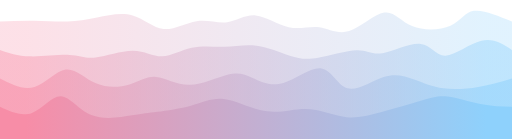
t = 0.00 s
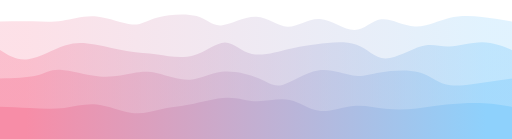
t = 0.75 s
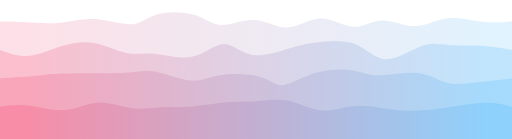
t = 1.25 s
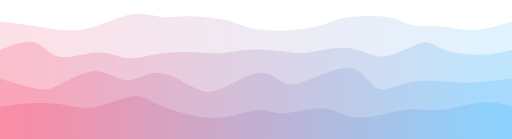
t = 2.00 s
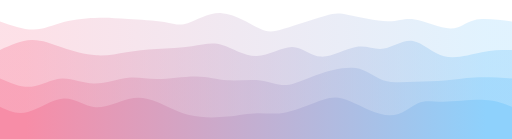
t = 2.75 s
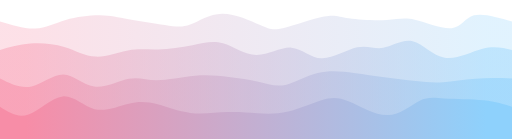
t = 3.25 s

The animated SVG that drew these frames (rendered in a browser with its animation timeline set to each time). Animation: 4 CSS @keyframes rules; one cycle of 4.00 s, repeats indefinitely.

<svg width="100%" height="100%" id="svg" viewBox="0 0 1440 390" xmlns="http://www.w3.org/2000/svg" class="transition duration-300 ease-in-out delay-150"><style>
          .path-0{
            animation:pathAnim-0 4s;
            animation-timing-function: linear;
            animation-iteration-count: infinite;
          }
          @keyframes pathAnim-0{
            0%{
              d: path("M 0,400 L 0,60 C 32.31662307737581,58.74048538817756 64.63324615475162,57.48097077635513 97,58 C 129.36675384524838,58.51902922364487 161.78363845836927,60.816602282757046 190,60 C 218.21636154163073,59.183397717242954 242.2322000117714,55.25262009261671 273,49 C 303.7677999882286,42.74737990738329 341.28756149454523,34.17291734677609 373,43 C 404.71243850545477,51.82708265322391 430.6175540100478,78.05571052027891 460,81 C 489.3824459899522,83.94428947972109 522.2422224652637,63.604240572108246 553,59 C 583.7577775347363,54.395759427891754 612.4135561288978,65.52732719128811 639,62 C 665.5864438711022,58.47267280871189 690.1035530191458,40.28645066273932 719,43 C 747.8964469808542,45.71354933726068 781.172231794519,69.3268701577546 812,76 C 842.827768205481,82.6731298422454 871.2075198027777,72.40606870624228 898,76 C 924.7924801972223,79.59393129375772 949.9976889943704,97.04885501727631 982,87 C 1014.0023110056296,76.95114498272369 1052.8017242197407,39.39851122465248 1081,35 C 1109.1982757802593,30.601488775347523 1126.7954141266673,59.35710008411378 1159,73 C 1191.2045858733327,86.64289991588622 1238.0166192735894,85.17308843889245 1267,72 C 1295.9833807264106,58.82691156110755 1307.1381087789744,33.95054616031644 1333,30 C 1358.8618912210256,26.049453839683558 1399.430945610513,43.02472691984178 1440,60 L 1440,400 L 0,400 Z");
            }
            25%{
              d: path("M 0,400 L 0,60 C 31.171796726677528,59.636107716379676 62.343593453355055,59.27221543275935 90,60 C 117.65640654664494,60.72778456724065 141.79742291325732,62.54724598534228 171,57 C 200.20257708674268,51.45275401465772 234.4667148936157,38.53880062587156 271,45 C 307.5332851063843,51.46119937412844 346.3357175122799,77.29755151117152 371,77 C 395.6642824877201,76.70244848882848 406.1904150572646,50.270993329442405 438,38 C 469.8095849427354,25.7290066705576 522.9026222586617,27.618475171058854 553,40 C 583.0973777413383,52.381524828941146 590.1990959080886,75.25510598632216 616,74 C 641.8009040919114,72.74489401367784 686.3009941089838,47.36110088365243 721,48 C 755.6990058910162,48.63889911634757 780.5969276559762,75.30049047906809 808,74 C 835.4030723440238,72.69950952093191 865.3112952671114,43.43693720007517 900,45 C 934.6887047328886,46.56306279992483 974.1578912755779,78.95176072063124 1001,83 C 1027.8421087244221,87.04823927936876 1042.0571396305772,62.75601991739991 1069,60 C 1095.9428603694228,57.24398008260009 1135.6135502021134,76.0241596097691 1169,74 C 1202.3864497978866,71.9758403902309 1229.4886595609696,49.147341643523696 1262,43 C 1294.5113404390304,36.852658356476304 1332.4318115540086,47.38647381613608 1363,53 C 1393.5681884459914,58.61352618386392 1416.7840942229957,59.306763091931956 1440,60 L 1440,400 L 0,400 Z");
            }
            50%{
              d: path("M 0,400 L 0,60 C 24.66412281772437,62.890310220296364 49.32824563544874,65.78062044059273 78,70 C 106.67175436455126,74.21937955940727 139.35114027592945,79.76782845792548 169,83 C 198.64885972407055,86.23217154207452 225.26719326083344,87.14806572770541 259,77 C 292.73280673916656,66.85193427229459 333.580086680737,45.639908631252894 368,40 C 402.419913319263,34.360091368747106 430.4124600162185,44.29229974728301 453,47 C 475.5875399837815,49.70770025271699 492.7700732543889,45.19089237961506 525,45 C 557.2299267456111,44.80910762038494 604.5072469662261,48.94413073425677 635,56 C 665.4927530337739,63.05586926574323 679.200938880707,73.03258468335788 706,79 C 732.799061119293,84.96741531664212 772.6889975109461,86.92553053231173 810,85 C 847.3110024890539,83.07446946768827 882.0430710755081,77.26529318739526 906,70 C 929.9569289244919,62.73470681260475 943.1387181870215,54.01329671810727 976,49 C 1008.8612818129785,43.98670328189273 1061.402056176406,42.68151994017567 1093,48 C 1124.597943823594,53.31848005982433 1135.2530571073553,65.26062352119004 1159,70 C 1182.7469428926447,74.73937647880996 1219.5857153941733,72.27598597506422 1250,75 C 1280.4142846058267,77.72401402493578 1304.4040813159506,85.63543257855308 1335,84 C 1365.5959186840494,82.36456742144692 1402.7979593420246,71.18228371072345 1440,60 L 1440,400 L 0,400 Z");
            }
            75%{
              d: path("M 0,400 L 0,60 C 35.57240273890615,74.59330194224772 71.1448054778123,89.18660388449544 100,87 C 128.8551945221877,84.81339611550456 150.99318082765691,65.84688640426593 183,54 C 215.00681917234309,42.15311359573407 256.88247121155996,37.425850498440795 285,40 C 313.11752878844004,42.574149501559205 327.47693432610333,52.44971160197087 358,57 C 388.52306567389667,61.55028839802913 435.2097914840268,60.775303093675745 465,66 C 494.7902085159732,71.22469690632425 507.68389973778926,82.44907602332614 529,72 C 550.3161002622107,61.550923976673865 580.0546095648162,29.42839281301972 620,30 C 659.9453904351838,30.57160718698028 710.0976620029454,63.83735272459499 736,79 C 761.9023379970546,94.162647275405 763.5547424234016,91.22219628860032 794,79 C 824.4452575765984,66.77780371139968 883.683368303448,45.273862121003766 916,36 C 948.316631696552,26.726137878996234 953.7117843628066,29.682355227384633 981,39 C 1008.2882156371934,48.31764477261537 1057.4694942453252,63.996716969457715 1090,63 C 1122.5305057546748,62.003283030542285 1138.4102386558923,44.33077689478454 1169,49 C 1199.5897613441077,53.66922310521546 1244.889551131106,80.68017545140414 1272,81 C 1299.110448868894,81.31982454859586 1308.031556819684,54.948521299598816 1333,47 C 1357.968443180316,39.051478700401184 1398.984221590158,49.525739350200595 1440,60 L 1440,400 L 0,400 Z");
            }
            100%{
              d: path("M 0,400 L 0,60 C 32.31662307737581,58.74048538817756 64.63324615475162,57.48097077635513 97,58 C 129.36675384524838,58.51902922364487 161.78363845836927,60.816602282757046 190,60 C 218.21636154163073,59.183397717242954 242.2322000117714,55.25262009261671 273,49 C 303.7677999882286,42.74737990738329 341.28756149454523,34.17291734677609 373,43 C 404.71243850545477,51.82708265322391 430.6175540100478,78.05571052027891 460,81 C 489.3824459899522,83.94428947972109 522.2422224652637,63.604240572108246 553,59 C 583.7577775347363,54.395759427891754 612.4135561288978,65.52732719128811 639,62 C 665.5864438711022,58.47267280871189 690.1035530191458,40.28645066273932 719,43 C 747.8964469808542,45.71354933726068 781.172231794519,69.3268701577546 812,76 C 842.827768205481,82.6731298422454 871.2075198027777,72.40606870624228 898,76 C 924.7924801972223,79.59393129375772 949.9976889943704,97.04885501727631 982,87 C 1014.0023110056296,76.95114498272369 1052.8017242197407,39.39851122465248 1081,35 C 1109.1982757802593,30.601488775347523 1126.7954141266673,59.35710008411378 1159,73 C 1191.2045858733327,86.64289991588622 1238.0166192735894,85.17308843889245 1267,72 C 1295.9833807264106,58.82691156110755 1307.1381087789744,33.95054616031644 1333,30 C 1358.8618912210256,26.049453839683558 1399.430945610513,43.02472691984178 1440,60 L 1440,400 L 0,400 Z");
            }
          }</style><defs><linearGradient id="gradient" x1="0%" y1="50%" x2="100%" y2="50%"><stop offset="5%" stop-color="#F78DA7"></stop><stop offset="95%" stop-color="#8ED1FC"></stop></linearGradient></defs><path d="M 0,400 L 0,60 C 32.31662307737581,58.74048538817756 64.63324615475162,57.48097077635513 97,58 C 129.36675384524838,58.51902922364487 161.78363845836927,60.816602282757046 190,60 C 218.21636154163073,59.183397717242954 242.2322000117714,55.25262009261671 273,49 C 303.7677999882286,42.74737990738329 341.28756149454523,34.17291734677609 373,43 C 404.71243850545477,51.82708265322391 430.6175540100478,78.05571052027891 460,81 C 489.3824459899522,83.94428947972109 522.2422224652637,63.604240572108246 553,59 C 583.7577775347363,54.395759427891754 612.4135561288978,65.52732719128811 639,62 C 665.5864438711022,58.47267280871189 690.1035530191458,40.28645066273932 719,43 C 747.8964469808542,45.71354933726068 781.172231794519,69.3268701577546 812,76 C 842.827768205481,82.6731298422454 871.2075198027777,72.40606870624228 898,76 C 924.7924801972223,79.59393129375772 949.9976889943704,97.04885501727631 982,87 C 1014.0023110056296,76.95114498272369 1052.8017242197407,39.39851122465248 1081,35 C 1109.1982757802593,30.601488775347523 1126.7954141266673,59.35710008411378 1159,73 C 1191.2045858733327,86.64289991588622 1238.0166192735894,85.17308843889245 1267,72 C 1295.9833807264106,58.82691156110755 1307.1381087789744,33.95054616031644 1333,30 C 1358.8618912210256,26.049453839683558 1399.430945610513,43.02472691984178 1440,60 L 1440,400 L 0,400 Z" stroke="none" stroke-width="0" fill="url(#gradient)" fill-opacity="0.265" class="transition-all duration-2000 ease-in-out delay-150 path-0"></path><style>
          .path-1{
            animation:pathAnim-1 4s;
            animation-timing-function: linear;
            animation-iteration-count: infinite;
          }
          @keyframes pathAnim-1{
            0%{
              d: path("M 0,400 L 0,140 C 24.465410746698126,148.4763919881616 48.93082149339625,156.95278397632322 84,158 C 119.06917850660375,159.04721602367678 164.74212477311312,152.6652560828687 195,154 C 225.25787522688688,155.3347439171313 240.10067941415116,164.38619169220198 269,161 C 297.89932058584884,157.61380830779802 340.8551575702822,141.78997714832335 374,142 C 407.1448424297178,142.21002285167665 430.47869030472003,158.4538997145047 456,158 C 481.52130969527997,157.5461002854953 509.2300812108376,140.39442399365785 539,134 C 568.7699187891624,127.60557600634215 600.6009848519298,131.9684043108639 631,131 C 661.3990151480702,130.0315956891361 690.3659793814434,123.73195876288659 722,128 C 753.6340206185566,132.2680412371134 787.9350976222969,147.10376063758972 815,156 C 842.0649023777031,164.89623936241028 861.8936301293686,167.85299868675452 895,162 C 928.1063698706314,156.14700131324548 974.4903818602284,141.48424461539219 1004,141 C 1033.5096181397716,140.51575538460781 1046.1448424297175,154.21002285167668 1076,149 C 1105.8551575702825,143.78997714832332 1152.9302484209006,119.67566397790112 1183,123 C 1213.0697515790994,126.32433602209888 1226.1341638866807,157.0873212367189 1253,156 C 1279.8658361133193,154.9126787632811 1320.533096032377,121.97505107522316 1354,114 C 1387.466903967623,106.02494892477684 1413.7334519838114,123.01247446238841 1440,140 L 1440,400 L 0,400 Z");
            }
            25%{
              d: path("M 0,400 L 0,140 C 23.708416793896546,157.48378045171606 47.41683358779309,174.96756090343212 78,169 C 108.58316641220691,163.03243909656788 146.0410824427242,133.61353683798757 178,119 C 209.9589175572758,104.38646316201242 236.41883664130995,104.57829174461756 266,113 C 295.58116335869005,121.42170825538244 328.28357099203606,138.07329618354223 356,144 C 383.71642900796394,149.92670381645777 406.4468793905458,145.1285235212135 438,151 C 469.5531206094542,156.8714764787865 509.92891144578084,173.41260973160377 545,163 C 580.0710885542192,152.58739026839623 609.837474826331,115.22103755237153 633,115 C 656.162525173669,114.77896244762847 672.7211892488953,151.70324005891015 704,159 C 735.2788107511047,166.29675994108985 781.2777681780874,143.9660022119878 812,131 C 842.7222318219126,118.03399778801217 858.1677380387551,114.4327510931385 889,111 C 919.8322619612449,107.5672489068615 966.0512796668916,104.30299341545808 1000,119 C 1033.9487203331084,133.69700658454192 1055.627143293678,166.35527524502922 1086,169 C 1116.372856706322,171.64472475497078 1155.4401471583958,144.27590560442513 1186,132 C 1216.5598528416042,119.72409439557485 1238.6122680727397,122.54110233727016 1266,122 C 1293.3877319272603,121.45889766272984 1326.1107805506458,117.55968504649424 1356,120 C 1385.8892194493542,122.44031495350576 1412.944609724677,131.2201574767529 1440,140 L 1440,400 L 0,400 Z");
            }
            50%{
              d: path("M 0,400 L 0,140 C 36.493892335276676,126.0807056911922 72.98778467055335,112.16141138238439 98,119 C 123.01221532944665,125.83858861761561 136.54275365306324,153.43506016165466 166,159 C 195.45724634693676,164.56493983834534 240.84120071719371,148.098347970997 275,147 C 309.1587992828063,145.901652029003 332.09244347816184,160.17154795435738 357,163 C 381.90755652183816,165.82845204564262 408.789025370159,157.2154602115735 439,152 C 469.210974629841,146.7845397884265 502.7514550412026,144.9666111993487 533,146 C 563.2485449587974,147.0333888006513 590.2051544650307,150.91809499103175 621,149 C 651.7948455349693,147.08190500896825 686.4279270986747,139.3610088365243 723,139 C 759.5720729013253,138.6389911634757 798.0831371402712,145.63786966287103 824,148 C 849.9168628597288,150.36213033712897 863.2395243402407,148.08751251199152 890,143 C 916.7604756597593,137.91248748800848 956.9587654987662,130.01208028916292 990,136 C 1023.0412345012338,141.98791971083708 1048.9254136646953,161.8641663313569 1083,158 C 1117.0745863353047,154.1358336686431 1159.3395798424528,126.53125438540948 1185,120 C 1210.6604201575472,113.46874561459052 1219.7162669654933,128.01081612700514 1245,138 C 1270.2837330345067,147.98918387299486 1311.7953522955734,153.42548110656995 1347,153 C 1382.2046477044266,152.57451889343005 1411.1023238522134,146.28725944671504 1440,140 L 1440,400 L 0,400 Z");
            }
            75%{
              d: path("M 0,400 L 0,140 C 27.880906415273444,126.88665681954313 55.76181283054689,113.77331363908627 85,110 C 114.23818716945311,106.22668636091373 144.83365509308592,111.79340226319806 176,124 C 207.16634490691408,136.20659773680194 238.90356679710936,155.05307730812152 269,158 C 299.09643320289064,160.94692269187848 327.5520777184765,147.994288504316 355,141 C 382.4479222815235,134.005711495684 408.88812232898476,132.9697686746145 441,132 C 473.11187767101524,131.0302313253855 510.8954329655843,130.126636797226 542,124 C 573.1045670344157,117.87336320277397 597.5301458086776,106.52368413648142 626,118 C 654.4698541913224,129.47631586351858 686.9839837997054,163.7786266568483 721,163 C 755.0160162002946,162.2213733431517 790.5339189925007,126.36180923612534 821,126 C 851.4660810074993,125.63819076387466 876.880340230292,160.77413639865028 908,164 C 939.119659769708,167.22586360134972 975.9447200863317,138.54164516927358 1005,130 C 1034.0552799136683,121.4583548307264 1055.3407794243808,133.0592829242554 1078,129 C 1100.6592205756192,124.94071707574459 1124.6921622161456,105.22122313370473 1153,113 C 1181.3078377838544,120.77877686629527 1213.8905717110376,156.05582454092567 1250,164 C 1286.1094282889624,171.94417545907433 1325.7455509397037,152.55547870259267 1358,144 C 1390.2544490602963,135.44452129740733 1415.1272245301482,137.72226064870367 1440,140 L 1440,400 L 0,400 Z");
            }
            100%{
              d: path("M 0,400 L 0,140 C 24.465410746698126,148.4763919881616 48.93082149339625,156.95278397632322 84,158 C 119.06917850660375,159.04721602367678 164.74212477311312,152.6652560828687 195,154 C 225.25787522688688,155.3347439171313 240.10067941415116,164.38619169220198 269,161 C 297.89932058584884,157.61380830779802 340.8551575702822,141.78997714832335 374,142 C 407.1448424297178,142.21002285167665 430.47869030472003,158.4538997145047 456,158 C 481.52130969527997,157.5461002854953 509.2300812108376,140.39442399365785 539,134 C 568.7699187891624,127.60557600634215 600.6009848519298,131.9684043108639 631,131 C 661.3990151480702,130.0315956891361 690.3659793814434,123.73195876288659 722,128 C 753.6340206185566,132.2680412371134 787.9350976222969,147.10376063758972 815,156 C 842.0649023777031,164.89623936241028 861.8936301293686,167.85299868675452 895,162 C 928.1063698706314,156.14700131324548 974.4903818602284,141.48424461539219 1004,141 C 1033.5096181397716,140.51575538460781 1046.1448424297175,154.21002285167668 1076,149 C 1105.8551575702825,143.78997714832332 1152.9302484209006,119.67566397790112 1183,123 C 1213.0697515790994,126.32433602209888 1226.1341638866807,157.0873212367189 1253,156 C 1279.8658361133193,154.9126787632811 1320.533096032377,121.97505107522316 1354,114 C 1387.466903967623,106.02494892477684 1413.7334519838114,123.01247446238841 1440,140 L 1440,400 L 0,400 Z");
            }
          }</style><defs><linearGradient id="gradient" x1="0%" y1="50%" x2="100%" y2="50%"><stop offset="5%" stop-color="#F78DA7"></stop><stop offset="95%" stop-color="#8ED1FC"></stop></linearGradient></defs><path d="M 0,400 L 0,140 C 24.465410746698126,148.4763919881616 48.93082149339625,156.95278397632322 84,158 C 119.06917850660375,159.04721602367678 164.74212477311312,152.6652560828687 195,154 C 225.25787522688688,155.3347439171313 240.10067941415116,164.38619169220198 269,161 C 297.89932058584884,157.61380830779802 340.8551575702822,141.78997714832335 374,142 C 407.1448424297178,142.21002285167665 430.47869030472003,158.4538997145047 456,158 C 481.52130969527997,157.5461002854953 509.2300812108376,140.39442399365785 539,134 C 568.7699187891624,127.60557600634215 600.6009848519298,131.9684043108639 631,131 C 661.3990151480702,130.0315956891361 690.3659793814434,123.73195876288659 722,128 C 753.6340206185566,132.2680412371134 787.9350976222969,147.10376063758972 815,156 C 842.0649023777031,164.89623936241028 861.8936301293686,167.85299868675452 895,162 C 928.1063698706314,156.14700131324548 974.4903818602284,141.48424461539219 1004,141 C 1033.5096181397716,140.51575538460781 1046.1448424297175,154.21002285167668 1076,149 C 1105.8551575702825,143.78997714832332 1152.9302484209006,119.67566397790112 1183,123 C 1213.0697515790994,126.32433602209888 1226.1341638866807,157.0873212367189 1253,156 C 1279.8658361133193,154.9126787632811 1320.533096032377,121.97505107522316 1354,114 C 1387.466903967623,106.02494892477684 1413.7334519838114,123.01247446238841 1440,140 L 1440,400 L 0,400 Z" stroke="none" stroke-width="0" fill="url(#gradient)" fill-opacity="0.4" class="transition-all duration-2000 ease-in-out delay-150 path-1"></path><style>
          .path-2{
            animation:pathAnim-2 4s;
            animation-timing-function: linear;
            animation-iteration-count: infinite;
          }
          @keyframes pathAnim-2{
            0%{
              d: path("M 0,400 L 0,220 C 32.969523125924965,236.78861787683292 65.93904625184993,253.57723575366586 97,244 C 128.06095374815007,234.42276424633414 157.21333811852523,198.4796748621695 185,195 C 212.78666188147477,191.5203251378305 239.2076012740493,220.50406479765618 270,234 C 300.7923987259507,247.49593520234382 335.95625678527773,245.5040659472058 364,237 C 392.04374321472227,228.4959340527942 412.9673715848397,213.47967141352066 439,216 C 465.0326284151603,218.52032858647934 496.1742568753633,238.57724839871162 533,238 C 569.8257431246367,237.42275160128838 612.335600913707,216.21133499163284 642,209 C 671.664399086293,201.78866500836716 688.4833394698086,208.57741163475703 711,219 C 733.5166605301914,229.42258836524297 761.7310412070588,243.47901846933917 797,233 C 832.2689587929412,222.52098153066083 874.5924957019563,187.5065144878863 904,192 C 933.4075042980437,196.4934855121137 949.8989759851161,240.49492357911558 978,248 C 1006.1010240148839,255.50507642088442 1045.8116003575797,226.51379119565135 1079,216 C 1112.1883996424203,205.48620880434865 1138.8546225845662,213.449911638279 1165,223 C 1191.1453774154338,232.550088361721 1216.7699093041551,243.6865622512326 1247,248 C 1277.2300906958449,252.3134377487674 1312.0657401988128,249.80383935679066 1345,244 C 1377.9342598011872,238.19616064320934 1408.9671299005936,229.09808032160467 1440,220 L 1440,400 L 0,400 Z");
            }
            25%{
              d: path("M 0,400 L 0,220 C 40.655039634318385,213.00745408571652 81.31007926863677,206.01490817143304 105,201 C 128.68992073136323,195.98509182856696 135.41472255977135,192.94782139998432 164,196 C 192.58527744022865,199.05217860001568 243.03103049227803,208.19380622862965 283,208 C 322.96896950772197,207.80619377137035 352.4611554711165,198.27695368549715 376,195 C 399.5388445288835,191.72304631450285 417.12434762325586,194.69837902938175 444,202 C 470.87565237674414,209.30162097061825 507.04145403586017,220.92953019697586 535,219 C 562.9585459641398,217.07046980302414 582.709836233303,201.5835001827148 617,199 C 651.290163766697,196.4164998172852 700.1192010309278,206.736469072165 730,219 C 759.8807989690722,231.263530927835 770.8133596429857,245.47062352862537 794,240 C 817.1866403570143,234.52937647137463 852.6273603971295,209.38103681333342 891,200 C 929.3726396028705,190.61896318666658 970.6771987684969,197.00522921804094 997,200 C 1023.3228012315031,202.99477078195906 1034.6638445288834,202.59804631450282 1066,199 C 1097.3361554711166,195.40195368549718 1148.6674231159693,188.6025855239477 1182,196 C 1215.3325768840307,203.3974144760523 1230.666463007239,224.9916115897064 1254,233 C 1277.333536992761,241.0083884102936 1308.6667248550746,235.4309681172267 1341,231 C 1373.3332751449254,226.5690318827733 1406.6666375724626,223.28451594138664 1440,220 L 1440,400 L 0,400 Z");
            }
            50%{
              d: path("M 0,400 L 0,220 C 36.08956256496668,231.2159649421218 72.17912512993335,242.43192988424357 97,248 C 121.82087487006665,253.56807011575643 135.3730620452333,253.48824540514747 163,240 C 190.6269379547667,226.51175459485253 232.3286266891335,199.61508849516656 267,199 C 301.6713733108665,198.38491150483344 329.3124311982326,224.05140061418624 357,225 C 384.6875688017674,225.94859938581376 412.42164851793603,202.1793090480884 446,204 C 479.57835148206397,205.8206909519116 519.0009747300232,233.2313631934602 548,247 C 576.9990252699768,260.7686368065398 595.5744525619714,260.8952381780709 627,247 C 658.4255474380286,233.10476182192912 702.7012150220913,205.18768409425624 734,204 C 765.2987849779087,202.81231590574376 783.6206873496634,228.35402544490407 806,235 C 828.3793126503366,241.64597455509593 854.8160355792552,229.39621412612746 890,215 C 925.1839644207448,200.60378587387254 969.1151703333157,184.06111805058612 998,194 C 1026.8848296666843,203.93888194941388 1040.7232830874818,240.359313671528 1063,249 C 1085.2767169125182,257.640686328472 1115.9916973167574,238.50162726330183 1154,231 C 1192.0083026832426,223.49837273669817 1237.3099276454884,227.63417727526485 1267,230 C 1296.6900723545116,232.36582272473515 1310.768592101289,232.96166363563862 1337,231 C 1363.231407898711,229.03833636436138 1401.6157039493555,224.5191681821807 1440,220 L 1440,400 L 0,400 Z");
            }
            75%{
              d: path("M 0,400 L 0,220 C 28.10844931294306,233.7260864916826 56.21689862588612,247.4521729833652 86,242 C 115.78310137411388,236.5478270166348 147.24085480939857,211.91739455822187 176,214 C 204.75914519060143,216.08260544177813 230.81968213651948,244.8782487837472 263,246 C 295.1803178634805,247.1217512162528 333.48041664452353,220.56961030678943 362,216 C 390.51958335547647,211.43038969321057 409.2586512853863,228.84330998909502 441,228 C 472.7413487146137,227.15669001090498 517.4849782139313,208.05714973683044 553,204 C 588.5150217860687,199.94285026316956 614.8014358588883,210.92809106358325 644,218 C 673.1985641411117,225.07190893641675 705.3092783505155,228.23048600883652 732,233 C 758.6907216494845,237.76951399116348 779.96145073905,244.14996490107066 804,240 C 828.03854926095,235.85003509892934 854.8449186932849,221.1696543868809 890,209 C 925.1550813067151,196.8303456131191 968.6588744878097,187.1714175514057 1001,190 C 1033.3411255121903,192.8285824485943 1054.5195833554762,208.14467540749627 1082,217 C 1109.4804166445238,225.85532459250373 1143.2627920902848,228.24988081860923 1171,229 C 1198.7372079097152,229.75011918139077 1220.4292482833846,228.85580131806674 1246,225 C 1271.5707517166154,221.14419868193326 1301.0202147761756,214.3269139091238 1334,213 C 1366.9797852238244,211.6730860908762 1403.4898926119122,215.8365430454381 1440,220 L 1440,400 L 0,400 Z");
            }
            100%{
              d: path("M 0,400 L 0,220 C 32.969523125924965,236.78861787683292 65.93904625184993,253.57723575366586 97,244 C 128.06095374815007,234.42276424633414 157.21333811852523,198.4796748621695 185,195 C 212.78666188147477,191.5203251378305 239.2076012740493,220.50406479765618 270,234 C 300.7923987259507,247.49593520234382 335.95625678527773,245.5040659472058 364,237 C 392.04374321472227,228.4959340527942 412.9673715848397,213.47967141352066 439,216 C 465.0326284151603,218.52032858647934 496.1742568753633,238.57724839871162 533,238 C 569.8257431246367,237.42275160128838 612.335600913707,216.21133499163284 642,209 C 671.664399086293,201.78866500836716 688.4833394698086,208.57741163475703 711,219 C 733.5166605301914,229.42258836524297 761.7310412070588,243.47901846933917 797,233 C 832.2689587929412,222.52098153066083 874.5924957019563,187.5065144878863 904,192 C 933.4075042980437,196.4934855121137 949.8989759851161,240.49492357911558 978,248 C 1006.1010240148839,255.50507642088442 1045.8116003575797,226.51379119565135 1079,216 C 1112.1883996424203,205.48620880434865 1138.8546225845662,213.449911638279 1165,223 C 1191.1453774154338,232.550088361721 1216.7699093041551,243.6865622512326 1247,248 C 1277.2300906958449,252.3134377487674 1312.0657401988128,249.80383935679066 1345,244 C 1377.9342598011872,238.19616064320934 1408.9671299005936,229.09808032160467 1440,220 L 1440,400 L 0,400 Z");
            }
          }</style><defs><linearGradient id="gradient" x1="0%" y1="50%" x2="100%" y2="50%"><stop offset="5%" stop-color="#F78DA7"></stop><stop offset="95%" stop-color="#8ED1FC"></stop></linearGradient></defs><path d="M 0,400 L 0,220 C 32.969523125924965,236.78861787683292 65.93904625184993,253.57723575366586 97,244 C 128.06095374815007,234.42276424633414 157.21333811852523,198.4796748621695 185,195 C 212.78666188147477,191.5203251378305 239.2076012740493,220.50406479765618 270,234 C 300.7923987259507,247.49593520234382 335.95625678527773,245.5040659472058 364,237 C 392.04374321472227,228.4959340527942 412.9673715848397,213.47967141352066 439,216 C 465.0326284151603,218.52032858647934 496.1742568753633,238.57724839871162 533,238 C 569.8257431246367,237.42275160128838 612.335600913707,216.21133499163284 642,209 C 671.664399086293,201.78866500836716 688.4833394698086,208.57741163475703 711,219 C 733.5166605301914,229.42258836524297 761.7310412070588,243.47901846933917 797,233 C 832.2689587929412,222.52098153066083 874.5924957019563,187.5065144878863 904,192 C 933.4075042980437,196.4934855121137 949.8989759851161,240.49492357911558 978,248 C 1006.1010240148839,255.50507642088442 1045.8116003575797,226.51379119565135 1079,216 C 1112.1883996424203,205.48620880434865 1138.8546225845662,213.449911638279 1165,223 C 1191.1453774154338,232.550088361721 1216.7699093041551,243.6865622512326 1247,248 C 1277.2300906958449,252.3134377487674 1312.0657401988128,249.80383935679066 1345,244 C 1377.9342598011872,238.19616064320934 1408.9671299005936,229.09808032160467 1440,220 L 1440,400 L 0,400 Z" stroke="none" stroke-width="0" fill="url(#gradient)" fill-opacity="0.53" class="transition-all duration-2000 ease-in-out delay-150 path-2"></path><style>
          .path-3{
            animation:pathAnim-3 4s;
            animation-timing-function: linear;
            animation-iteration-count: infinite;
          }
          @keyframes pathAnim-3{
            0%{
              d: path("M 0,400 L 0,300 C 30.65671102075857,314.09251829182915 61.31342204151714,328.18503658365825 90,317 C 118.68657795848286,305.81496341634175 145.40302285468997,269.352371957196 171,270 C 196.59697714531003,270.647628042804 221.074486539723,308.40547558755776 257,323 C 292.925513460277,337.59452441244224 340.299030986418,329.02572569257285 371,324 C 401.700969013582,318.97427430742715 415.72938951460486,317.49162164215085 442,314 C 468.27061048539514,310.50837835784915 506.7834109551628,305.00778773882365 539,296 C 571.2165890448372,286.99221226117635 597.1369666647439,274.4772274025548 629,278 C 660.8630333352561,281.5227725974452 698.6687223858614,301.0833026509573 731,309 C 763.3312776141386,316.9166973490427 790.1881437918099,313.18956199361605 815,310 C 839.8118562081901,306.81043800638395 862.5787024468991,304.1584493745785 889,309 C 915.4212975531009,313.8415506254215 945.4970464205938,326.17664050807 975,329 C 1004.5029535794062,331.82335949193 1033.433111870725,325.1349885931415 1071,315 C 1108.566888129275,304.8650114068585 1154.7705060965068,291.28340511936415 1186,282 C 1217.2294939034932,272.71659488063585 1233.484863743248,267.7313909294019 1259,271 C 1284.515136256752,274.2686090705981 1319.2900389305007,285.791031163028 1351,292 C 1382.7099610694993,298.208968836972 1411.3549805347498,299.104484418486 1440,300 L 1440,400 L 0,400 Z");
            }
            25%{
              d: path("M 0,400 L 0,300 C 25.885943056849477,296.6979785947796 51.771886113698955,293.3959571895592 83,299 C 114.22811388630105,304.6040428104408 150.7983986020537,319.1141498365429 184,314 C 217.2016013979463,308.8858501634571 247.0345194780861,284.14744346426943 278,284 C 308.9654805219139,283.85255653573057 341.06352348560193,308.2960763063795 371,315 C 400.93647651439807,321.7039236936205 428.71138657950615,310.6682513102126 453,305 C 477.28861342049385,299.3317486897874 498.09093019637317,299.03091845277004 531,293 C 563.9090698036268,286.96908154722996 608.924892635001,275.20807487870735 641,273 C 673.075107364999,270.79192512129265 692.209499263623,278.1367820324006 720,276 C 747.790500736377,273.8632179675994 784.2371103105071,262.24479699169024 815,271 C 845.7628896894929,279.75520300830976 870.8420594943484,308.88403000083827 901,312 C 931.1579405056516,315.11596999916173 966.3946517120992,292.21908300495676 999,287 C 1031.6053482879008,281.78091699504324 1061.5793336572551,294.2396379793348 1089,302 C 1116.4206663427449,309.7603620206652 1141.2880136588801,312.8223650777041 1167,312 C 1192.7119863411199,311.1776349222959 1219.2686117072246,306.47090170984893 1254,301 C 1288.7313882927754,295.52909829015107 1331.6375395122216,289.29402808290035 1364,289 C 1396.3624604877784,288.70597191709965 1418.1812302438893,294.3529859585498 1440,300 L 1440,400 L 0,400 Z");
            }
            50%{
              d: path("M 0,400 L 0,300 C 25.91497632651764,295.80037926625744 51.82995265303528,291.60075853251493 83,290 C 114.17004734696472,288.39924146748507 150.59516571437655,289.3973451361979 180,294 C 209.40483428562345,298.6026548638021 231.78938448945866,306.8098609226937 265,301 C 298.21061551054134,295.1901390773063 342.2472963277887,275.3632111730275 371,271 C 399.7527036722113,266.6367888269725 413.2214301993865,277.73729438519655 436,289 C 458.7785698006135,300.26270561480345 490.86698287466527,311.68761128618615 525,320 C 559.1330171253347,328.31238871381385 595.3106383019523,333.5122604700588 631,329 C 666.6893616980477,324.4877395299412 701.8904639175258,310.2633468335788 727,309 C 752.1095360824742,307.7366531664212 767.1275060279446,319.4343521956261 798,318 C 828.8724939720554,316.5656478043739 875.5995119706955,301.9992443839169 909,304 C 942.4004880293045,306.0007556160831 962.4744460892733,324.5686702687063 993,329 C 1023.5255539107267,333.4313297312937 1064.5027036722115,323.7260745412583 1096,317 C 1127.4972963277885,310.2739254587417 1149.5147392218814,306.52703156626063 1171,307 C 1192.4852607781186,307.47296843373937 1213.4383394402628,312.165799193699 1246,308 C 1278.5616605597372,303.834200806301 1322.7319030170677,290.80977165894313 1357,288 C 1391.2680969829323,285.19022834105687 1415.6340484914663,292.5951141705284 1440,300 L 1440,400 L 0,400 Z");
            }
            75%{
              d: path("M 0,400 L 0,300 C 23.282423854029147,316.6826101387889 46.564847708058295,333.3652202775778 77,323 C 107.4351522919417,312.6347797224222 145.02303302179595,275.2217290284778 178,271 C 210.97696697820405,266.7782709715222 239.34302020475798,295.7478636085112 269,301 C 298.656979795242,306.2521363914888 329.60488615917217,287.78681653747753 359,280 C 388.39511384082783,272.21318346252247 416.23743515855335,275.10487024157874 444,286 C 471.76256484144665,296.89512975842126 499.4453732066145,315.7937024962074 534,324 C 568.5546267933855,332.2062975037926 609.9810720149885,329.72031977359177 642,327 C 674.0189279850115,324.27968022640823 696.6303387334315,321.3250184094256 722,321 C 747.3696612665685,320.6749815905744 775.4975730512855,322.97960658870574 809,314 C 842.5024269487145,305.02039341129426 881.3793690614267,284.7565552357515 909,272 C 936.6206309385733,259.2434447642485 952.9849507030078,253.99417246828858 984,270 C 1015.0150492969922,286.0058275317114 1060.680828126542,323.2667548910939 1096,326 C 1131.319171873458,328.7332451089061 1156.2917367908237,296.93880796733566 1177,284 C 1197.7082632091763,271.06119203266434 1214.1522247101627,276.97801323956344 1247,278 C 1279.8477752898373,279.02198676043656 1329.099364368525,275.1491390744104 1364,278 C 1398.900635631475,280.8508609255896 1419.4503178157374,290.4254304627948 1440,300 L 1440,400 L 0,400 Z");
            }
            100%{
              d: path("M 0,400 L 0,300 C 30.65671102075857,314.09251829182915 61.31342204151714,328.18503658365825 90,317 C 118.68657795848286,305.81496341634175 145.40302285468997,269.352371957196 171,270 C 196.59697714531003,270.647628042804 221.074486539723,308.40547558755776 257,323 C 292.925513460277,337.59452441244224 340.299030986418,329.02572569257285 371,324 C 401.700969013582,318.97427430742715 415.72938951460486,317.49162164215085 442,314 C 468.27061048539514,310.50837835784915 506.7834109551628,305.00778773882365 539,296 C 571.2165890448372,286.99221226117635 597.1369666647439,274.4772274025548 629,278 C 660.8630333352561,281.5227725974452 698.6687223858614,301.0833026509573 731,309 C 763.3312776141386,316.9166973490427 790.1881437918099,313.18956199361605 815,310 C 839.8118562081901,306.81043800638395 862.5787024468991,304.1584493745785 889,309 C 915.4212975531009,313.8415506254215 945.4970464205938,326.17664050807 975,329 C 1004.5029535794062,331.82335949193 1033.433111870725,325.1349885931415 1071,315 C 1108.566888129275,304.8650114068585 1154.7705060965068,291.28340511936415 1186,282 C 1217.2294939034932,272.71659488063585 1233.484863743248,267.7313909294019 1259,271 C 1284.515136256752,274.2686090705981 1319.2900389305007,285.791031163028 1351,292 C 1382.7099610694993,298.208968836972 1411.3549805347498,299.104484418486 1440,300 L 1440,400 L 0,400 Z");
            }
          }</style><defs><linearGradient id="gradient" x1="0%" y1="50%" x2="100%" y2="50%"><stop offset="5%" stop-color="#F78DA7"></stop><stop offset="95%" stop-color="#8ED1FC"></stop></linearGradient></defs><path d="M 0,400 L 0,300 C 30.65671102075857,314.09251829182915 61.31342204151714,328.18503658365825 90,317 C 118.68657795848286,305.81496341634175 145.40302285468997,269.352371957196 171,270 C 196.59697714531003,270.647628042804 221.074486539723,308.40547558755776 257,323 C 292.925513460277,337.59452441244224 340.299030986418,329.02572569257285 371,324 C 401.700969013582,318.97427430742715 415.72938951460486,317.49162164215085 442,314 C 468.27061048539514,310.50837835784915 506.7834109551628,305.00778773882365 539,296 C 571.2165890448372,286.99221226117635 597.1369666647439,274.4772274025548 629,278 C 660.8630333352561,281.5227725974452 698.6687223858614,301.0833026509573 731,309 C 763.3312776141386,316.9166973490427 790.1881437918099,313.18956199361605 815,310 C 839.8118562081901,306.81043800638395 862.5787024468991,304.1584493745785 889,309 C 915.4212975531009,313.8415506254215 945.4970464205938,326.17664050807 975,329 C 1004.5029535794062,331.82335949193 1033.433111870725,325.1349885931415 1071,315 C 1108.566888129275,304.8650114068585 1154.7705060965068,291.28340511936415 1186,282 C 1217.2294939034932,272.71659488063585 1233.484863743248,267.7313909294019 1259,271 C 1284.515136256752,274.2686090705981 1319.2900389305007,285.791031163028 1351,292 C 1382.7099610694993,298.208968836972 1411.3549805347498,299.104484418486 1440,300 L 1440,400 L 0,400 Z" stroke="none" stroke-width="0" fill="url(#gradient)" fill-opacity="1" class="transition-all duration-2000 ease-in-out delay-150 path-3"></path></svg>
